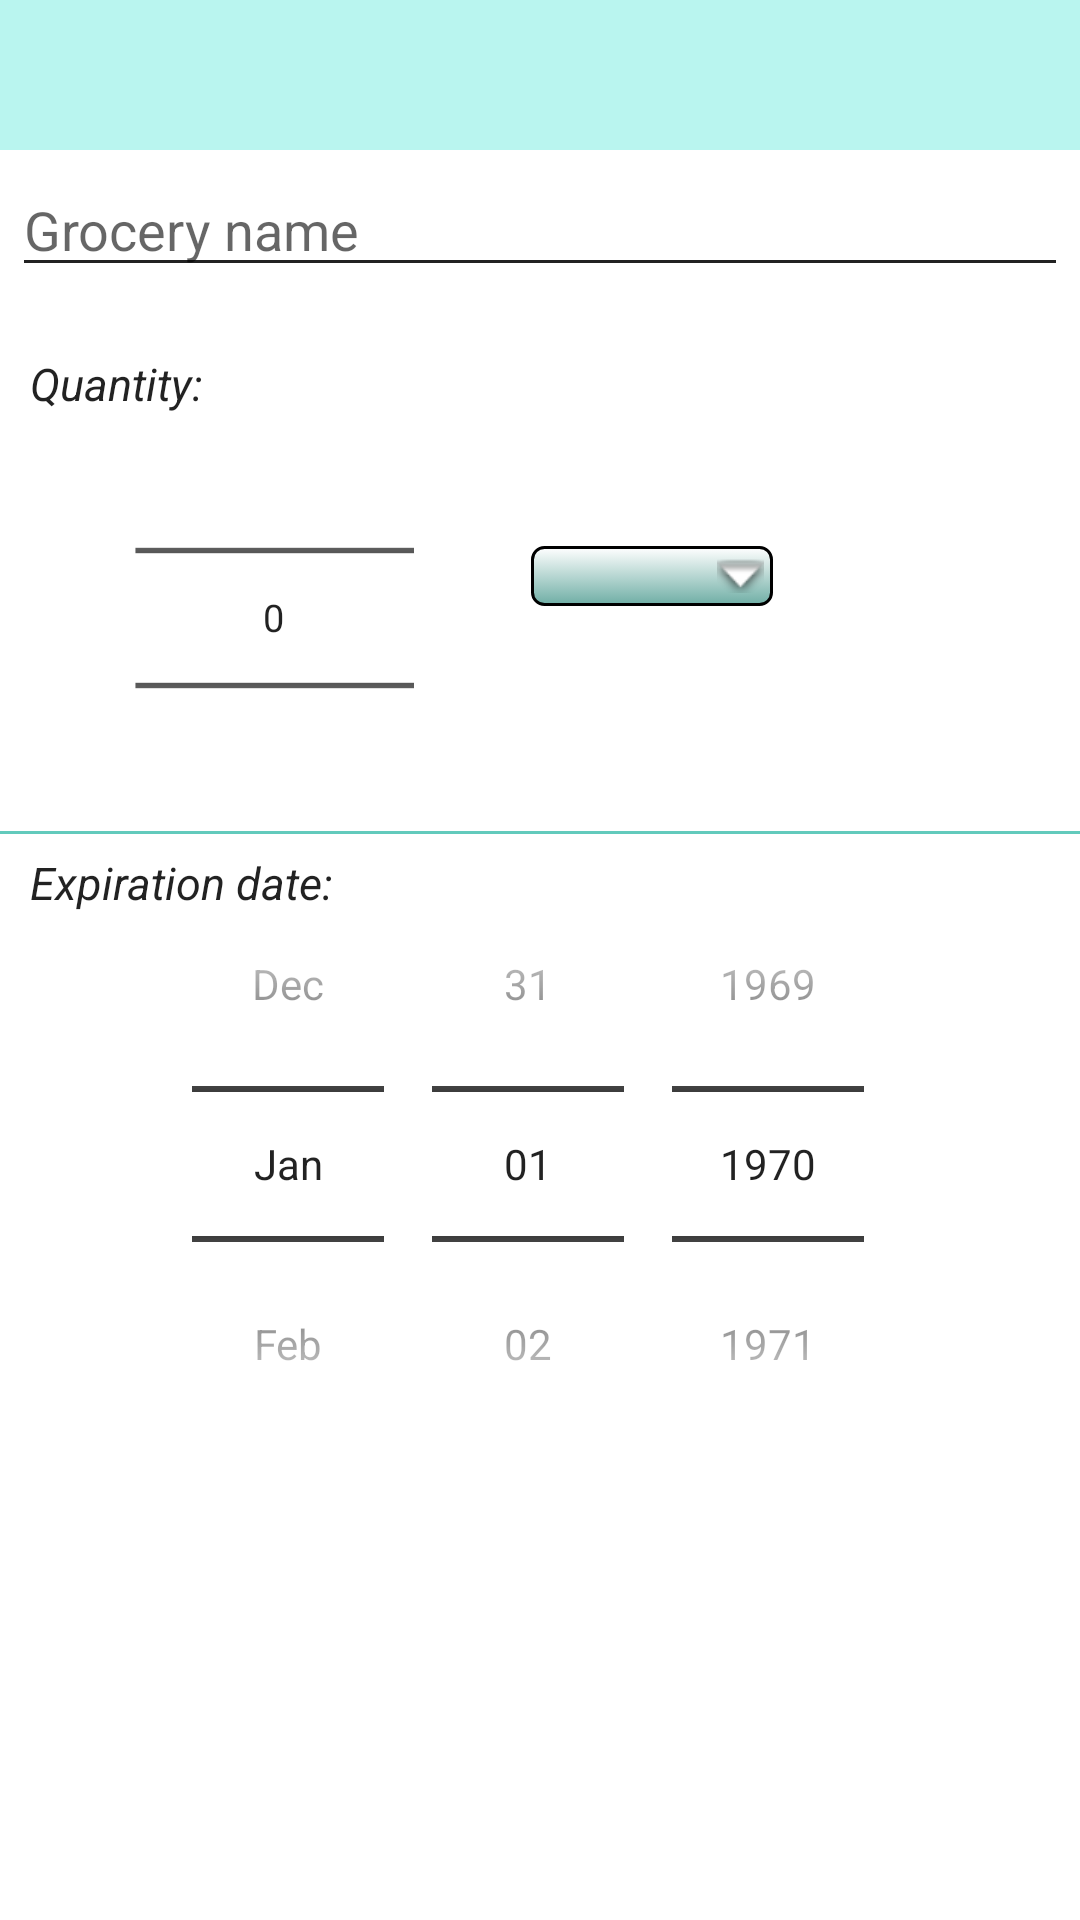

Layout XML and referenced resources for this Android screen:
<!-- AndroidManifest.xml: application theme Theme.SmartFridge -->
<!-- res/layout/dialog_create_grocery.xml -->
<?xml version="1.0" encoding="utf-8"?>
<RelativeLayout xmlns:android="http://schemas.android.com/apk/res/android"
    android:orientation="vertical"
    android:layout_width="wrap_content"
    android:layout_height="wrap_content">

    <View
        android:layout_width="match_parent"
        android:layout_height="50dp"
        android:background="#C6A5F3EB"
        android:contentDescription="@string/app_name"
        android:scaleType="center"
        android:src="@drawable/gradient_blue_white" />


    <TextView
        android:layout_width="match_parent"
        android:layout_height="wrap_content"
        android:layout_marginTop="10dp"
        android:textSize="18sp"
        android:layout_marginLeft="4dp"
        android:textStyle="italic"
        android:id="@+id/fridge_txt">
    </TextView>

    <EditText
        android:id="@+id/dialog_grocery_name"
        android:layout_width="match_parent"
        android:layout_height="wrap_content"
        android:layout_marginLeft="4dp"
        android:layout_marginRight="4dp"
        android:layout_marginBottom="10dp"
        android:layout_marginTop="20dp"
        android:maxLength="30"
        android:hint="Grocery name"

        android:ems="10"
        android:gravity="start|top"
        android:inputType="textMultiLine"
        android:textColor="@color/black"
        android:layout_below="@id/fridge_txt"/>

    <TextView
        android:id="@+id/dialog_grocery_quantity"
        android:layout_width="wrap_content"
        android:layout_height="wrap_content"
        android:layout_marginTop="12dp"
        android:layout_marginLeft="10dp"
        android:layout_marginRight="4dp"
        android:layout_marginBottom="4dp"
        android:layout_below="@+id/dialog_grocery_name"
        android:text="Quantity:"
        android:textSize="15sp"
        android:textStyle="italic"
        android:ems="10"
        android:gravity="start|top"
        android:textColor="@color/black"/>
    <LinearLayout
        android:layout_width="match_parent"
        android:layout_height="130dp"
        android:weightSum="100"
        android:id="@+id/linear_layout"
        android:layout_below="@+id/dialog_grocery_quantity">

       <NumberPicker
            android:id="@+id/dialog_grocery_quantity_numpicker"
            android:layout_width="wrap_content"
            android:layout_height="wrap_content"
            android:layout_weight="20"
            android:layout_below="@+id/dialog_grocery_name"
           android:scaleX="0.9"
           android:scaleY="0.9"
            android:layout_marginTop="2dp"
            android:layout_marginLeft="40dp"
            android:layout_marginRight="4dp"
            android:layout_marginBottom="4dp"
            android:gravity="start|top"
        />

        <Spinner
            android:id="@+id/unit_spinner"
            android:layout_width="wrap_content"
            android:layout_height="wrap_content"
            android:layout_weight="30"
            android:layout_below="@id/grocery_item_name"
            android:layout_toRightOf="@+id/grocery_item_quantity"
            android:layout_alignParentRight="true"
            android:layout_marginTop="40dp"
            android:layout_marginLeft="30dp"
            android:layout_marginRight="4dp"
            android:layout_marginBottom="4dp"
            android:gravity="center_vertical"
            android:padding="10dp"
            android:ems="10"
            android:spinnerMode="dropdown"
            android:textColor = "#FFFFFF"
            style="@style/Theme.SmartFridge.Spinner"
            />
    </LinearLayout>

    <View
        android:id="@+id/divider"
        android:layout_width="match_parent"
        android:layout_height="1dp"
        android:layout_below="@+id/linear_layout"
        android:layout_marginTop="5dp"
        android:background="@color/tirkiz"
        />
    <TextView
        android:id="@+id/dialog_grocery_exp_date"
        android:layout_width="match_parent"
        android:layout_height="wrap_content"
        android:layout_below="@id/linear_layout"
        android:layout_marginTop="12dp"
        android:layout_marginLeft="10dp"
        android:layout_marginRight="4dp"
        android:layout_marginBottom="4dp"
        android:text="Expiration date:"
        android:textSize="15sp"
        android:textStyle="italic"
        android:ems="10"
        android:gravity="start|top"
        android:textColor="@color/black"
        />

    <DatePicker
        android:id="@+id/dialog_grocery_exp_date_datepicker"
        android:layout_width="match_parent"
        android:layout_height="wrap_content"
        android:calendarViewShown="false"
        android:datePickerMode="spinner"
        android:layout_below="@id/linear_layout"
        android:layout_marginTop="10dp"
        android:layout_marginLeft="4dp"
        android:layout_marginRight="4dp"
        android:layout_marginBottom="4dp"
        />



</RelativeLayout>
<!-- resources referenced by this layout -->
<resources>
  <color name="black">#DD000000</color>
  <color name="tirkiz">#62cabc</color>
  <!-- drawable gradient_blue_white (drawable) -->
  <shape xmlns:android="http://schemas.android.com/apk/res/android"
      android:shape="rectangle">
      <gradient
          android:angle="135"
          android:startColor="@color/white"
          android:endColor="#62cabc"
          android:type ="linear" />
  </shape>
  <string name="app_name">SmartFridge</string>
  <style name="Theme.SmartFridge.Spinner" parent="Widget.AppCompat.DropDownItem.Spinner">
          <item name="android:background">@drawable/gradient_spinner</item>"&gt;
      </style>
  <style name="Theme.SmartFridge" parent="Theme.MaterialComponents.Light">
          
          
          <item name="colorPrimary">@color/tirkiz</item>
          <item name="colorPrimaryVariant">@color/blueish</item>
          <item name="colorOnPrimary">@color/black</item>
  
          <item name="android:textColorPrimary">@color/black</item>
          <item name="android:textColorPrimaryDisableOnly">@color/black</item>
          <item name="android:textColorSecondary">@color/black</item>
  
          
          <item name="android:statusBarColor" tools:targetApi="l">@color/black</item>
          
  
  </style>
  <color name="white">#FFFFFFFF</color>
  <!-- drawable gradient_spinner (drawable) -->
  <?xml version="1.0" encoding="utf-8"?>
  <selector xmlns:android="http://schemas.android.com/apk/res/android">
  
      <item><layer-list>
          <item><shape>
              <gradient android:angle="90" android:endColor="@color/white" android:startColor="#D04F9C91" android:type="linear" />
  
              <stroke android:width="1dp" android:color="#000000" />
  
              <corners android:radius="4dp" />
  
              <padding android:bottom="3dp" android:left="3dp" android:right="3dp" android:top="3dp" />
          </shape></item>
          <item ><bitmap android:gravity="center_vertical|right" android:src="@android:drawable/arrow_down_float" />
          </item>
      </layer-list></item>
  
  </selector>
  <color name="blueish">#00c4c4</color>
</resources>
